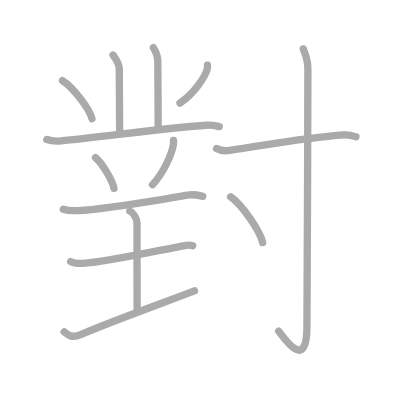
t = 0.00 s
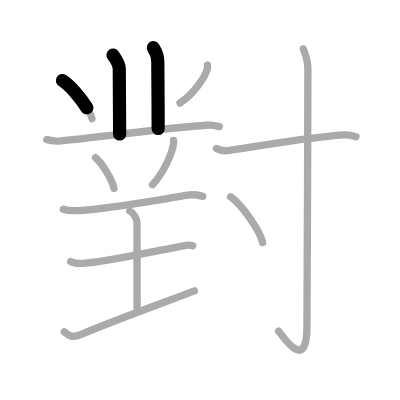
t = 2.75 s
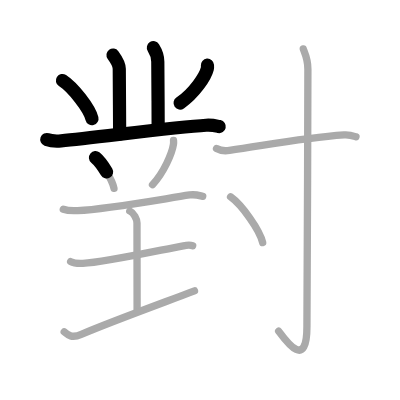
t = 5.50 s
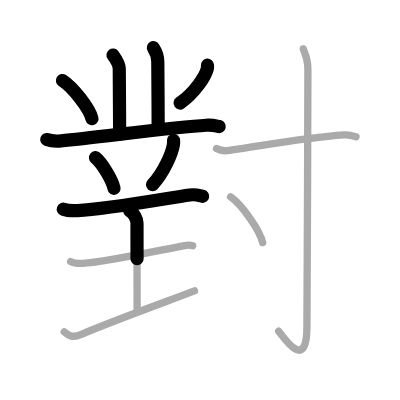
t = 8.50 s
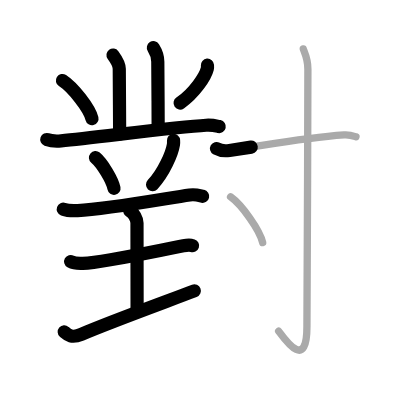
t = 11.25 s
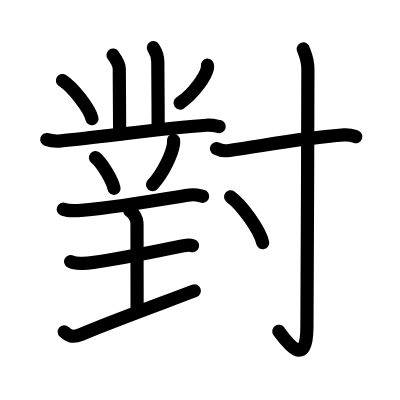
t = 14.00 s

The animated SVG that drew these frames (rendered in a browser with its animation timeline set to each time). Animation: 14 SMIL elements (animate=14); one cycle of 14.00 s.

<?xml version="1.0" standalone="no"?>
<!DOCTYPE svg PUBLIC "-//W3C//DTD SVG 1.1//EN"   "http://www.w3.org/Graphics/SVG/1.1/DTD/svg11.dtd">
<svg width="400px" height="400px"  version="1.1" xmlns="http://www.w3.org/2000/svg">
  <defs>
    <marker id="Triangle" viewBox="0 0 10 10" refX="0" refY="5" markerUnits="strokeWidth" markerWidth="3" style="stroke-opacity:0%;fill:#aaaaaa;" markerHeight="2" orient="auto">
      <path d="M 0 0 L 10 5 L 0 10 z" />
    </marker>
    
    <marker id="Arrow" viewBox="0 0 10 10" refX="5" refY="5" markerUnits="strokeWidth" markerWidth="1.8" style="stroke-opacity:0%;fill:#770000;" markerHeight="2" orient="auto">
      <path d="M 0 4 L 6 4 L 4 1 L 10 5 L 4 9 L 6 6 L 0 6 z" />
        <circle cx="5" cy="5" r="5" />
      </marker>
    
    <marker id="TriangleRed" viewBox="0 0 10 10" refX="0" refY="5" markerUnits="strokeWidth" markerWidth="3" style="stroke-opacity:0%;fill:#CC0000;" markerHeight="2" orient="auto">
      <path d="M 0 0 L 10 5 L 0 10 z" />
    </marker>
    
    <marker id="ArrowRed" viewBox="0 0 10 10" refX="5" refY="5" markerUnits="strokeWidth" markerWidth="1.8" style="stroke-opacity:0%;fill:#CC0000;" markerHeight="2" orient="auto">
      <path d="M 0 4 L 6 4 L 4 1 L 10 5 L 4 9 L 6 6 L 0 6 z" />
        <circle cx="5" cy="5" r="5" />
      </marker>
    
  </defs>
  
  <path style="fill:#ffffff; fill-opacity:100%; fill-rule:evenodd; stroke-width:0;" d="M 0 0 L 400px 0 L 400px 400px L 0 400px L 0 0" />

  <g transform="scale(3.6697247706422 3.6697247706422)">
<path style="fill:none; fill-opacity:0%; fill-rule:evenodd; stroke:#aaaaaa; stroke-opacity:100%; stroke-width: 1.5pt; stroke-linejoin:round; stroke-linecap:round;" d="M30.8 15c1 1.36 1.7 2.67 1.7 3.76c0 3.35 0.1 12.74 0.1 17.77"></path>
<path style="fill:none; fill-opacity:0%; fill-rule:evenodd; stroke:#aaaaaa; stroke-opacity:100%; stroke-width: 1.5pt; stroke-linejoin:round; stroke-linecap:round;" d="M41.8 13c1 1.59 1.2 2.54 1.2 3.81c0 1.27 0.1 12.44 0.1 18.21"></path>
<path style="fill:none; fill-opacity:0%; fill-rule:evenodd; stroke:#aaaaaa; stroke-opacity:100%; stroke-width: 1.5pt; stroke-linejoin:round; stroke-linecap:round;" d="M17.02 21.95c2.84 1.83 7.33 7.53 8.04 10.38"></path>
<path style="fill:none; fill-opacity:0%; fill-rule:evenodd; stroke:#aaaaaa; stroke-opacity:100%; stroke-width: 1.5pt; stroke-linejoin:round; stroke-linecap:round;" d="M56.53 17.76c0.02 0.24 0.04 0.63-0.04 0.98c-0.51 2.06-3.43 6.58-7.43 9.35"></path>
<path style="fill:none; fill-opacity:0%; fill-rule:evenodd; stroke:#aaaaaa; stroke-opacity:100%; stroke-width: 1.5pt; stroke-linejoin:round; stroke-linecap:round;" d="M12.75 38.02c1.02 0.37 2.89 0.46 3.9 0.37c9.6-0.89 30.86-3.77 39.53-4.26c1.7-0.1 2.72 0.18 3.57 0.36"></path>
<path style="fill:none; fill-opacity:0%; fill-rule:evenodd; stroke:#aaaaaa; stroke-opacity:100%; stroke-width: 1.5pt; stroke-linejoin:round; stroke-linecap:round;" d="M26.02 42.95c1.78 1.48 4.6 6.08 5.04 8.38"></path>
<path style="fill:none; fill-opacity:0%; fill-rule:evenodd; stroke:#aaaaaa; stroke-opacity:100%; stroke-width: 1.5pt; stroke-linejoin:round; stroke-linecap:round;" d="M47.29 38.26c0.02 0.28 0.03 0.73-0.03 1.14c-0.39 2.41-2.63 7.69-5.7 10.93"></path>
<path style="fill:none; fill-opacity:0%; fill-rule:evenodd; stroke:#aaaaaa; stroke-opacity:100%; stroke-width: 1.5pt; stroke-linejoin:round; stroke-linecap:round;" d="M17.25 57.02c1.02 0.37 2.89 0.42 3.9 0.37c8.1-0.39 23.1-3.14 30.53-4.26c1.68-0.25 2.72 0.18 3.57 0.36"></path>
<path style="fill:none; fill-opacity:0%; fill-rule:evenodd; stroke:#aaaaaa; stroke-opacity:100%; stroke-width: 1.5pt; stroke-linejoin:round; stroke-linecap:round;" d="M35.37 57.5c1.09 0.5 1.96 2.23 1.96 3.25c0 7.25 0.03 12.75 0.03 23.5"></path>
<path style="fill:none; fill-opacity:0%; fill-rule:evenodd; stroke:#aaaaaa; stroke-opacity:100%; stroke-width: 1.5pt; stroke-linejoin:round; stroke-linecap:round;" d="M19.25 71.28c0.87 0.49 2.45 0.53 3.33 0.49C28.25 71.5 42 68.5 49.96 66.98c1.42-0.27 1.82-0.27 2.54-0.02"></path>
<path style="fill:none; fill-opacity:0%; fill-rule:evenodd; stroke:#aaaaaa; stroke-opacity:100%; stroke-width: 1.5pt; stroke-linejoin:round; stroke-linecap:round;" d="M17.5 90.43c0.94 0.82 2 1.82 4.65 0.68c7.72-3.33 22.99-8.86 30.85-11.86"></path>
<path style="fill:none; fill-opacity:0%; fill-rule:evenodd; stroke:#aaaaaa; stroke-opacity:100%; stroke-width: 1.5pt; stroke-linejoin:round; stroke-linecap:round;" d="M59 40.47c0.92 0.52 2.61 0.66 3.53 0.52c10.22-1.46 19.98-3.42 31.24-4.22c1.53-0.11 2.46 0.25 3.23 0.51"></path>
<path style="fill:none; fill-opacity:0%; fill-rule:evenodd; stroke:#aaaaaa; stroke-opacity:100%; stroke-width: 1.5pt; stroke-linejoin:round; stroke-linecap:round;" d="M82.64 13.33c0.09 0.48 1.26 2.49 1.26 5.52c0 20.4-0.26 65.16-0.26 70.12c0 12.03-5.64 4.03-7.71 1.25"></path>
<path style="fill:none; fill-opacity:0%; fill-rule:evenodd; stroke:#aaaaaa; stroke-opacity:100%; stroke-width: 1.5pt; stroke-linejoin:round; stroke-linecap:round;" d="M62.83 53.62c3.09 2.21 7.98 9.07 8.75 12.5"></path>

<path style="fill:none; fill-opacity:0%; fill-rule:evenodd; stroke:#000000; stroke-opacity:100%; stroke-width: 2.7pt; stroke-linejoin:round; stroke-linecap:round;" d="M30.8 15c1 1.36 1.7 2.67 1.7 3.76c0 3.35 0.1 12.74 0.1 17.77" pathLength="100" stroke-dashoffset="100" stroke-dasharray="100 105"><animate id="dashAnim1" attributeName="stroke-dashoffset" from="100" to="0" dur="1s" calcMode="linear" fill="freeze"/></path>
<path style="fill:none; fill-opacity:0%; fill-rule:evenodd; stroke:#000000; stroke-opacity:100%; stroke-width: 2.7pt; stroke-linejoin:round; stroke-linecap:round;" d="M41.8 13c1 1.59 1.2 2.54 1.2 3.81c0 1.27 0.1 12.44 0.1 18.21" pathLength="100" stroke-dashoffset="100" stroke-dasharray="100 105"><animate id="dashAnim2" attributeName="stroke-dashoffset" from="100" to="0" dur="1s" calcMode="linear" begin="dashAnim1.end" fill="freeze"/></path>
<path style="fill:none; fill-opacity:0%; fill-rule:evenodd; stroke:#000000; stroke-opacity:100%; stroke-width: 2.7pt; stroke-linejoin:round; stroke-linecap:round;" d="M17.02 21.95c2.84 1.83 7.33 7.53 8.04 10.38" pathLength="100" stroke-dashoffset="100" stroke-dasharray="100 105"><animate id="dashAnim3" attributeName="stroke-dashoffset" from="100" to="0" dur="1s" calcMode="linear" begin="dashAnim2.end" fill="freeze"/></path>
<path style="fill:none; fill-opacity:0%; fill-rule:evenodd; stroke:#000000; stroke-opacity:100%; stroke-width: 2.7pt; stroke-linejoin:round; stroke-linecap:round;" d="M56.53 17.76c0.02 0.24 0.04 0.63-0.04 0.98c-0.51 2.06-3.43 6.58-7.43 9.35" pathLength="100" stroke-dashoffset="100" stroke-dasharray="100 105"><animate id="dashAnim4" attributeName="stroke-dashoffset" from="100" to="0" dur="1s" calcMode="linear" begin="dashAnim3.end" fill="freeze"/></path>
<path style="fill:none; fill-opacity:0%; fill-rule:evenodd; stroke:#000000; stroke-opacity:100%; stroke-width: 2.7pt; stroke-linejoin:round; stroke-linecap:round;" d="M12.75 38.02c1.02 0.37 2.89 0.46 3.9 0.37c9.6-0.89 30.86-3.77 39.53-4.26c1.7-0.1 2.72 0.18 3.57 0.36" pathLength="100" stroke-dashoffset="100" stroke-dasharray="100 105"><animate id="dashAnim5" attributeName="stroke-dashoffset" from="100" to="0" dur="1s" calcMode="linear" begin="dashAnim4.end" fill="freeze"/></path>
<path style="fill:none; fill-opacity:0%; fill-rule:evenodd; stroke:#000000; stroke-opacity:100%; stroke-width: 2.7pt; stroke-linejoin:round; stroke-linecap:round;" d="M26.02 42.95c1.78 1.48 4.6 6.08 5.04 8.38" pathLength="100" stroke-dashoffset="100" stroke-dasharray="100 105"><animate id="dashAnim6" attributeName="stroke-dashoffset" from="100" to="0" dur="1s" calcMode="linear" begin="dashAnim5.end" fill="freeze"/></path>
<path style="fill:none; fill-opacity:0%; fill-rule:evenodd; stroke:#000000; stroke-opacity:100%; stroke-width: 2.7pt; stroke-linejoin:round; stroke-linecap:round;" d="M47.29 38.26c0.02 0.28 0.03 0.73-0.03 1.14c-0.39 2.41-2.63 7.69-5.7 10.93" pathLength="100" stroke-dashoffset="100" stroke-dasharray="100 105"><animate id="dashAnim7" attributeName="stroke-dashoffset" from="100" to="0" dur="1s" calcMode="linear" begin="dashAnim6.end" fill="freeze"/></path>
<path style="fill:none; fill-opacity:0%; fill-rule:evenodd; stroke:#000000; stroke-opacity:100%; stroke-width: 2.7pt; stroke-linejoin:round; stroke-linecap:round;" d="M17.25 57.02c1.02 0.37 2.89 0.42 3.9 0.37c8.1-0.39 23.1-3.14 30.53-4.26c1.68-0.25 2.72 0.18 3.57 0.36" pathLength="100" stroke-dashoffset="100" stroke-dasharray="100 105"><animate id="dashAnim8" attributeName="stroke-dashoffset" from="100" to="0" dur="1s" calcMode="linear" begin="dashAnim7.end" fill="freeze"/></path>
<path style="fill:none; fill-opacity:0%; fill-rule:evenodd; stroke:#000000; stroke-opacity:100%; stroke-width: 2.7pt; stroke-linejoin:round; stroke-linecap:round;" d="M35.37 57.5c1.09 0.5 1.96 2.23 1.96 3.25c0 7.25 0.03 12.75 0.03 23.5" pathLength="100" stroke-dashoffset="100" stroke-dasharray="100 105"><animate id="dashAnim9" attributeName="stroke-dashoffset" from="100" to="0" dur="1s" calcMode="linear" begin="dashAnim8.end" fill="freeze"/></path>
<path style="fill:none; fill-opacity:0%; fill-rule:evenodd; stroke:#000000; stroke-opacity:100%; stroke-width: 2.7pt; stroke-linejoin:round; stroke-linecap:round;" d="M19.25 71.28c0.87 0.49 2.45 0.53 3.33 0.49C28.25 71.5 42 68.5 49.96 66.98c1.42-0.27 1.82-0.27 2.54-0.02" pathLength="100" stroke-dashoffset="100" stroke-dasharray="100 105"><animate id="dashAnim10" attributeName="stroke-dashoffset" from="100" to="0" dur="1s" calcMode="linear" begin="dashAnim9.end" fill="freeze"/></path>
<path style="fill:none; fill-opacity:0%; fill-rule:evenodd; stroke:#000000; stroke-opacity:100%; stroke-width: 2.7pt; stroke-linejoin:round; stroke-linecap:round;" d="M17.5 90.43c0.94 0.82 2 1.82 4.65 0.68c7.72-3.33 22.99-8.86 30.85-11.86" pathLength="100" stroke-dashoffset="100" stroke-dasharray="100 105"><animate id="dashAnim11" attributeName="stroke-dashoffset" from="100" to="0" dur="1s" calcMode="linear" begin="dashAnim10.end" fill="freeze"/></path>
<path style="fill:none; fill-opacity:0%; fill-rule:evenodd; stroke:#000000; stroke-opacity:100%; stroke-width: 2.7pt; stroke-linejoin:round; stroke-linecap:round;" d="M59 40.47c0.92 0.52 2.61 0.66 3.53 0.52c10.22-1.46 19.98-3.42 31.24-4.22c1.53-0.11 2.46 0.25 3.23 0.51" pathLength="100" stroke-dashoffset="100" stroke-dasharray="100 105"><animate id="dashAnim12" attributeName="stroke-dashoffset" from="100" to="0" dur="1s" calcMode="linear" begin="dashAnim11.end" fill="freeze"/></path>
<path style="fill:none; fill-opacity:0%; fill-rule:evenodd; stroke:#000000; stroke-opacity:100%; stroke-width: 2.7pt; stroke-linejoin:round; stroke-linecap:round;" d="M82.64 13.33c0.09 0.48 1.26 2.49 1.26 5.52c0 20.4-0.26 65.16-0.26 70.12c0 12.03-5.64 4.03-7.71 1.25" pathLength="100" stroke-dashoffset="100" stroke-dasharray="100 105"><animate id="dashAnim13" attributeName="stroke-dashoffset" from="100" to="0" dur="1s" calcMode="linear" begin="dashAnim12.end" fill="freeze"/></path>
<path style="fill:none; fill-opacity:0%; fill-rule:evenodd; stroke:#000000; stroke-opacity:100%; stroke-width: 2.7pt; stroke-linejoin:round; stroke-linecap:round;" d="M62.83 53.62c3.09 2.21 7.98 9.07 8.75 12.5" pathLength="100" stroke-dashoffset="100" stroke-dasharray="100 105"><animate id="dashAnim14" attributeName="stroke-dashoffset" from="100" to="0" dur="1s" calcMode="linear" begin="dashAnim13.end" fill="freeze"/></path>

</g>

</svg>  
          
